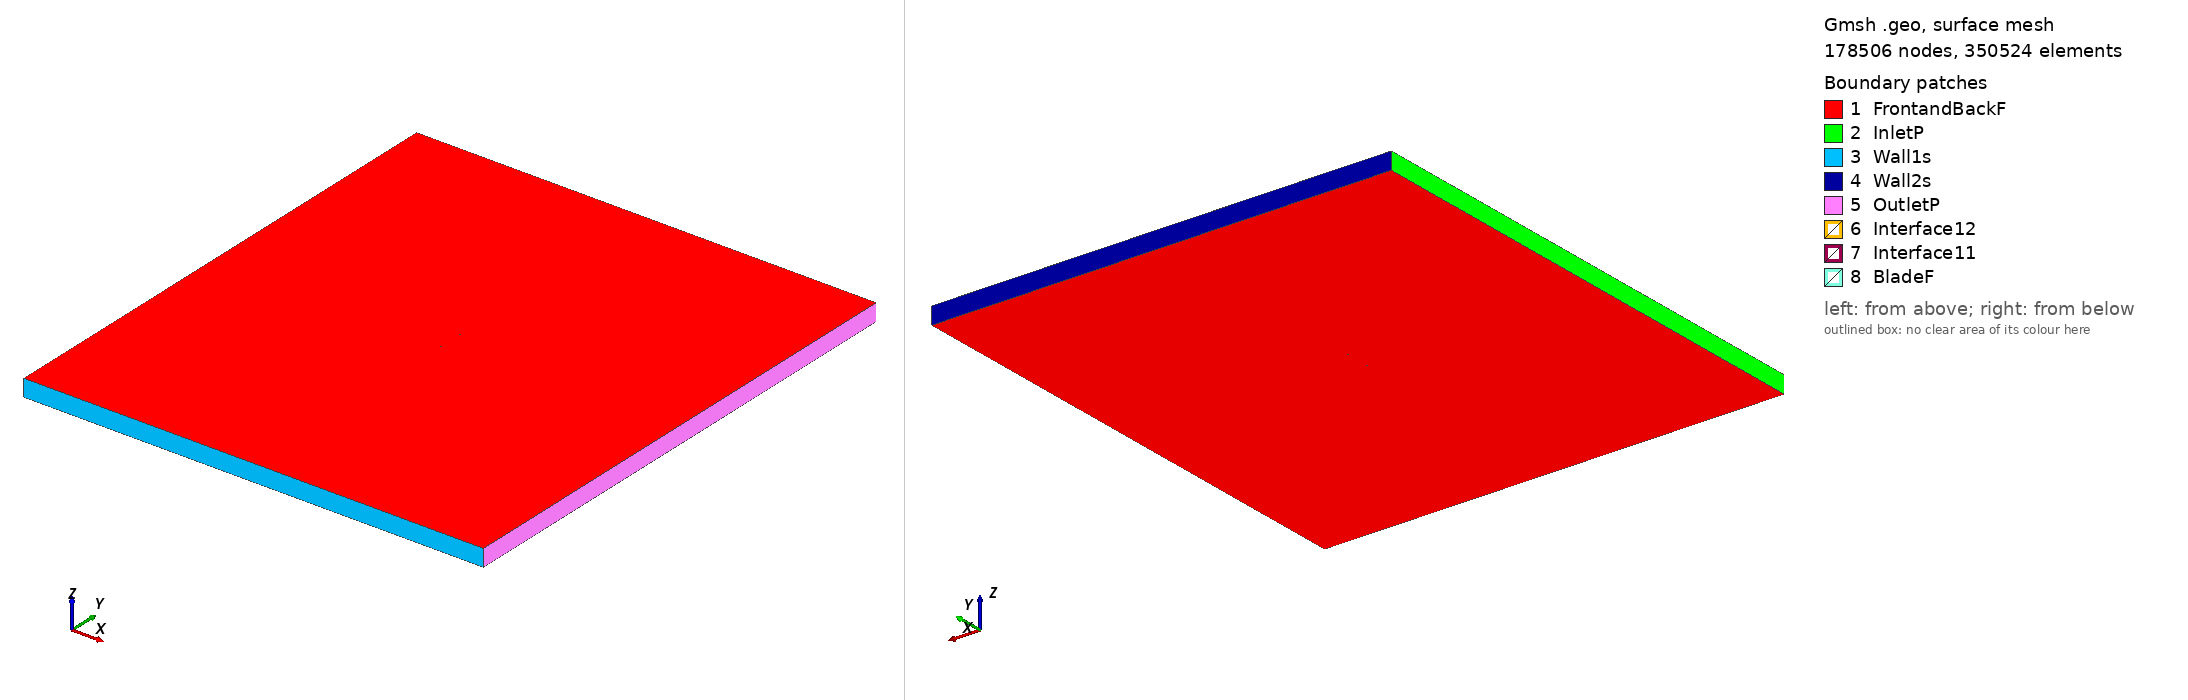

Gmsh geometry script, surface-meshed: 178506 nodes, 350524 surface elements. Boundary patches (legend numbers): 1 FrontandBackF, 2 InletP, 3 Wall1s, 4 Wall2s, 5 OutletP, 6 Interface12, 7 Interface11, 8 BladeF. Left view from above one corner, right view from below the opposite corner. Legend entries are the model's physical surfaces. The drawing asked Gmsh for element sizes between 1% and 20% of the model's largest extent; the script's own settings can give other sizes.

=== naca633218_tsr2_4.2624_aoa_-2.7996.geo (drawn) ===
SetFactory("OpenCASCADE");

Point(1) = {0.074845, 0.739728, 0, 1.0};
Point(2) = {0.068680, 0.740478, 0, 1.0};
Point(3) = {0.060648, 0.741618, 0, 1.0};
Point(4) = {0.052603, 0.742868, 0, 1.0};
Point(5) = {0.044548, 0.744167, 0, 1.0};
Point(6) = {0.036482, 0.745452, 0, 1.0};
Point(7) = {0.028412, 0.746662, 0, 1.0};
Point(8) = {0.020338, 0.747754, 0, 1.0};
Point(9) = {0.012262, 0.748679, 0, 1.0};
Point(10) = {0.004191, 0.749395, 0, 1.0};
Point(11) = {-0.003875, 0.749852, 0, 1.0};
Point(12) = {-0.011930, 0.750000, 0, 1.0};
Point(13) = {-0.019970, 0.749789, 0, 1.0};
Point(14) = {-0.027989, 0.749163, 0, 1.0};
Point(15) = {-0.036023, 0.748875, 0, 1.0};
Point(16) = {-0.043962, 0.746715, 0, 1.0};
Point(17) = {-0.051902, 0.744812, 0, 1.0};
Point(18) = {-0.059801, 0.742323, 0, 1.0};
Point(19) = {-0.063725, 0.740767, 0, 1.0};
Point(20) = {-0.067620, 0.738888, 0, 1.0};
Point(21) = {-0.071465, 0.736479, 0, 1.0};
Point(22) = {-0.073342, 0.734842, 0, 1.0};
Point(23) = {-0.074064, 0.733941, 0, 1.0};
Point(24) = {-0.074414, 0.733398, 0, 1.0};
Point(25) = {-0.074910, 0.731055, 0, 1.0};
Point(26) = {-0.073819, 0.728950, 0, 1.0};
Point(27) = {-0.073373, 0.728509, 0, 1.0};
Point(28) = {-0.072505, 0.727805, 0, 1.0};
Point(29) = {-0.070404, 0.726615, 0, 1.0};
Point(30) = {-0.066289, 0.725011, 0, 1.0};
Point(31) = {-0.062220, 0.723868, 0, 1.0};
Point(32) = {-0.058178, 0.722998, 0, 1.0};
Point(33) = {-0.050140, 0.721788, 0, 1.0};
Point(34) = {-0.042138, 0.721058, 0, 1.0};
Point(35) = {-0.034166, 0.720721, 0, 1.0};
Point(36) = {-0.026215, 0.720733, 0, 1.0};
Point(37) = {-0.018281, 0.721072, 0, 1.0};
Point(38) = {-0.010367, 0.721773, 0, 1.0};
Point(39) = {-0.002464, 0.722779, 0, 1.0};
Point(40) = {0.005431, 0.724042, 0, 1.0};
Point(41) = {0.013322, 0.725512, 0, 1.0};
Point(42) = {0.021211, 0.727141, 0, 1.0};
Point(43) = {0.029105, 0.728882, 0, 1.0};
Point(44) = {0.037006, 0.730688, 0, 1.0};
Point(45) = {0.044913, 0.732508, 0, 1.0};
Point(46) = {0.052835, 0.734271, 0, 1.0};
Point(47) = {0.060771, 0.735909, 0, 1.0};
Point(48) = {0.068725, 0.737332, 0, 1.0};
Point(49) = {0.074919, 0.738212, 0, 1.0};
Point(50) = {-0.074845, -0.739728, 0, 1.0};
Point(51) = {-0.068680, -0.740478, 0, 1.0};
Point(52) = {-0.060648, -0.741618, 0, 1.0};
Point(53) = {-0.052603, -0.742868, 0, 1.0};
Point(54) = {-0.044548, -0.744167, 0, 1.0};
Point(55) = {-0.036482, -0.745452, 0, 1.0};
Point(56) = {-0.028412, -0.746662, 0, 1.0};
Point(57) = {-0.020338, -0.747754, 0, 1.0};
Point(58) = {-0.012262, -0.748679, 0, 1.0};
Point(59) = {-0.004191, -0.749395, 0, 1.0};
Point(60) = {0.003875, -0.749852, 0, 1.0};
Point(61) = {0.011930, -0.750000, 0, 1.0};
Point(62) = {0.019970, -0.749789, 0, 1.0};
Point(63) = {0.027989, -0.749163, 0, 1.0};
Point(64) = {0.036023, -0.748875, 0, 1.0};
Point(65) = {0.043962, -0.746715, 0, 1.0};
Point(66) = {0.051902, -0.744812, 0, 1.0};
Point(67) = {0.059801, -0.742323, 0, 1.0};
Point(68) = {0.063725, -0.740767, 0, 1.0};
Point(69) = {0.067620, -0.738888, 0, 1.0};
Point(70) = {0.071465, -0.736479, 0, 1.0};
Point(71) = {0.073342, -0.734842, 0, 1.0};
Point(72) = {0.074064, -0.733941, 0, 1.0};
Point(73) = {0.074414, -0.733398, 0, 1.0};
Point(74) = {0.074910, -0.731055, 0, 1.0};
Point(75) = {0.073819, -0.728950, 0, 1.0};
Point(76) = {0.073373, -0.728509, 0, 1.0};
Point(77) = {0.072505, -0.727805, 0, 1.0};
Point(78) = {0.070404, -0.726615, 0, 1.0};
Point(79) = {0.066289, -0.725011, 0, 1.0};
Point(80) = {0.062220, -0.723868, 0, 1.0};
Point(81) = {0.058178, -0.722998, 0, 1.0};
Point(82) = {0.050140, -0.721788, 0, 1.0};
Point(83) = {0.042138, -0.721058, 0, 1.0};
Point(84) = {0.034166, -0.720721, 0, 1.0};
Point(85) = {0.026215, -0.720733, 0, 1.0};
Point(86) = {0.018281, -0.721072, 0, 1.0};
Point(87) = {0.010367, -0.721773, 0, 1.0};
Point(88) = {0.002464, -0.722779, 0, 1.0};
Point(89) = {-0.005431, -0.724042, 0, 1.0};
Point(90) = {-0.013322, -0.725512, 0, 1.0};
Point(91) = {-0.021211, -0.727141, 0, 1.0};
Point(92) = {-0.029105, -0.728882, 0, 1.0};
Point(93) = {-0.037006, -0.730688, 0, 1.0};
Point(94) = {-0.044913, -0.732508, 0, 1.0};
Point(95) = {-0.052835, -0.734271, 0, 1.0};
Point(96) = {-0.060771, -0.735909, 0, 1.0};
Point(97) = {-0.068725, -0.737332, 0, 1.0};
Point(98) = {-0.074919, -0.738212, 0, 1.0};

// Lines: first blade (splines 1-4)
Spline(1) = {1:15};
Spline(2) = {15:35};
Spline(3) = {35:49};
Spline(4) = {49,1};

// Lines: second blade (splines 5-8)
Spline(5) = {50:64};
Spline(6) = {64:84};
Spline(7) = {84:98};
Spline(8) = {98,50};

// Outer domain (points 20001-4 and lines)
Point(99) = {-13.50000000, -15.00000000, 0, 1.0};
Point(100) = {-13.50000000, 15.00000000, 0, 1.0};
Point(101) = {13.50000000, 15.00000000, 0, 1.0};
Point(102) = {13.50000000, -15.00000000, 0, 1.0};
Line(11) = {99, 100};
Line(12) = {100, 101};
Line(13) = {101, 102};
Line(14) = {99, 102};

// Interface (between moving and stationary domain) (circles)
Circle(9) = {0, 0, 0, 0.80000000, 0, 2*Pi};
Circle(10) = {0, 0, 0, 0.80000000, 0, 2*Pi};

// Loops collect Lines/Splines/etc (blade1, blade2, domain, first circle)
Line Loop(1) = {1:4};
Line Loop(2) = {5:8};
Line Loop(3) = {11,12,13,-14};
Line Loop(4) = {9};

// BooleanDifference cuts out the circle/interface from the domain
Plane Surface(1) = {3};
Plane Surface(2) = {4};
BooleanDifference{ Surface{1}; Delete;}{ Surface{2}; Delete;}

// This one cuts out the blades from the inner circle/interface
Line Loop(6) = {10};
Plane Surface(5) = {6};
Plane Surface(6) = {1};
Plane Surface(7) = {2};
BooleanDifference{ Surface{5}; Delete;}{ Surface{6,7}; Delete;}

// extrude to 3rd dimension
Extrude {0, 0, 1} {Surface{1}; Surface{5}; Layers{1}; Recombine;}

// Physical Surfaces are the named boundaries (patches)
Physical Surface("Interface11") = {12};
Physical Surface("Interface12") = {10};

// sides of domain
Physical Surface("InletP") = {6};
Physical Surface("OutletP") = {9};

// top and bottom of domain
Physical Surface("Wall1s") = {7};
Physical Surface("Wall2s") = {8};

// Check FrontandBackF by ensuring there is nothing in the 3rd dimension
Physical Surface("FrontandBackF") = {1,11,5,21};
Physical Surface("BladeF") = {13:20};
Physical Volume("Turbine") = {2};
Physical Volume("Farfield") = {1};

// settings for airfoil boundary layer
Field[1] = BoundaryLayer;
Field[1].EdgesList = {1:8};
Field[1].hwall_n = 1e-3;
Field[1].thickness = 1.5e-2;
Field[1].ratio = 1.05;
Field[1].Quads = 1;
BoundaryLayer Field = 1;

// control points for mesh (blade and interface)
// floor((arc length / 1.5mm)/ 6) -> Transfinite Line
Transfinite Line {1,2,3,5,6,7} = 34 Using Progression 1;
Transfinite Line {4,8} = 2 Using Progression 1;
Transfinite Line {9, 15} = 800 Using Progression 1;

// For more information on gmsh syntax, visit http://gmsh.info/doc/texinfo/gmsh.html
